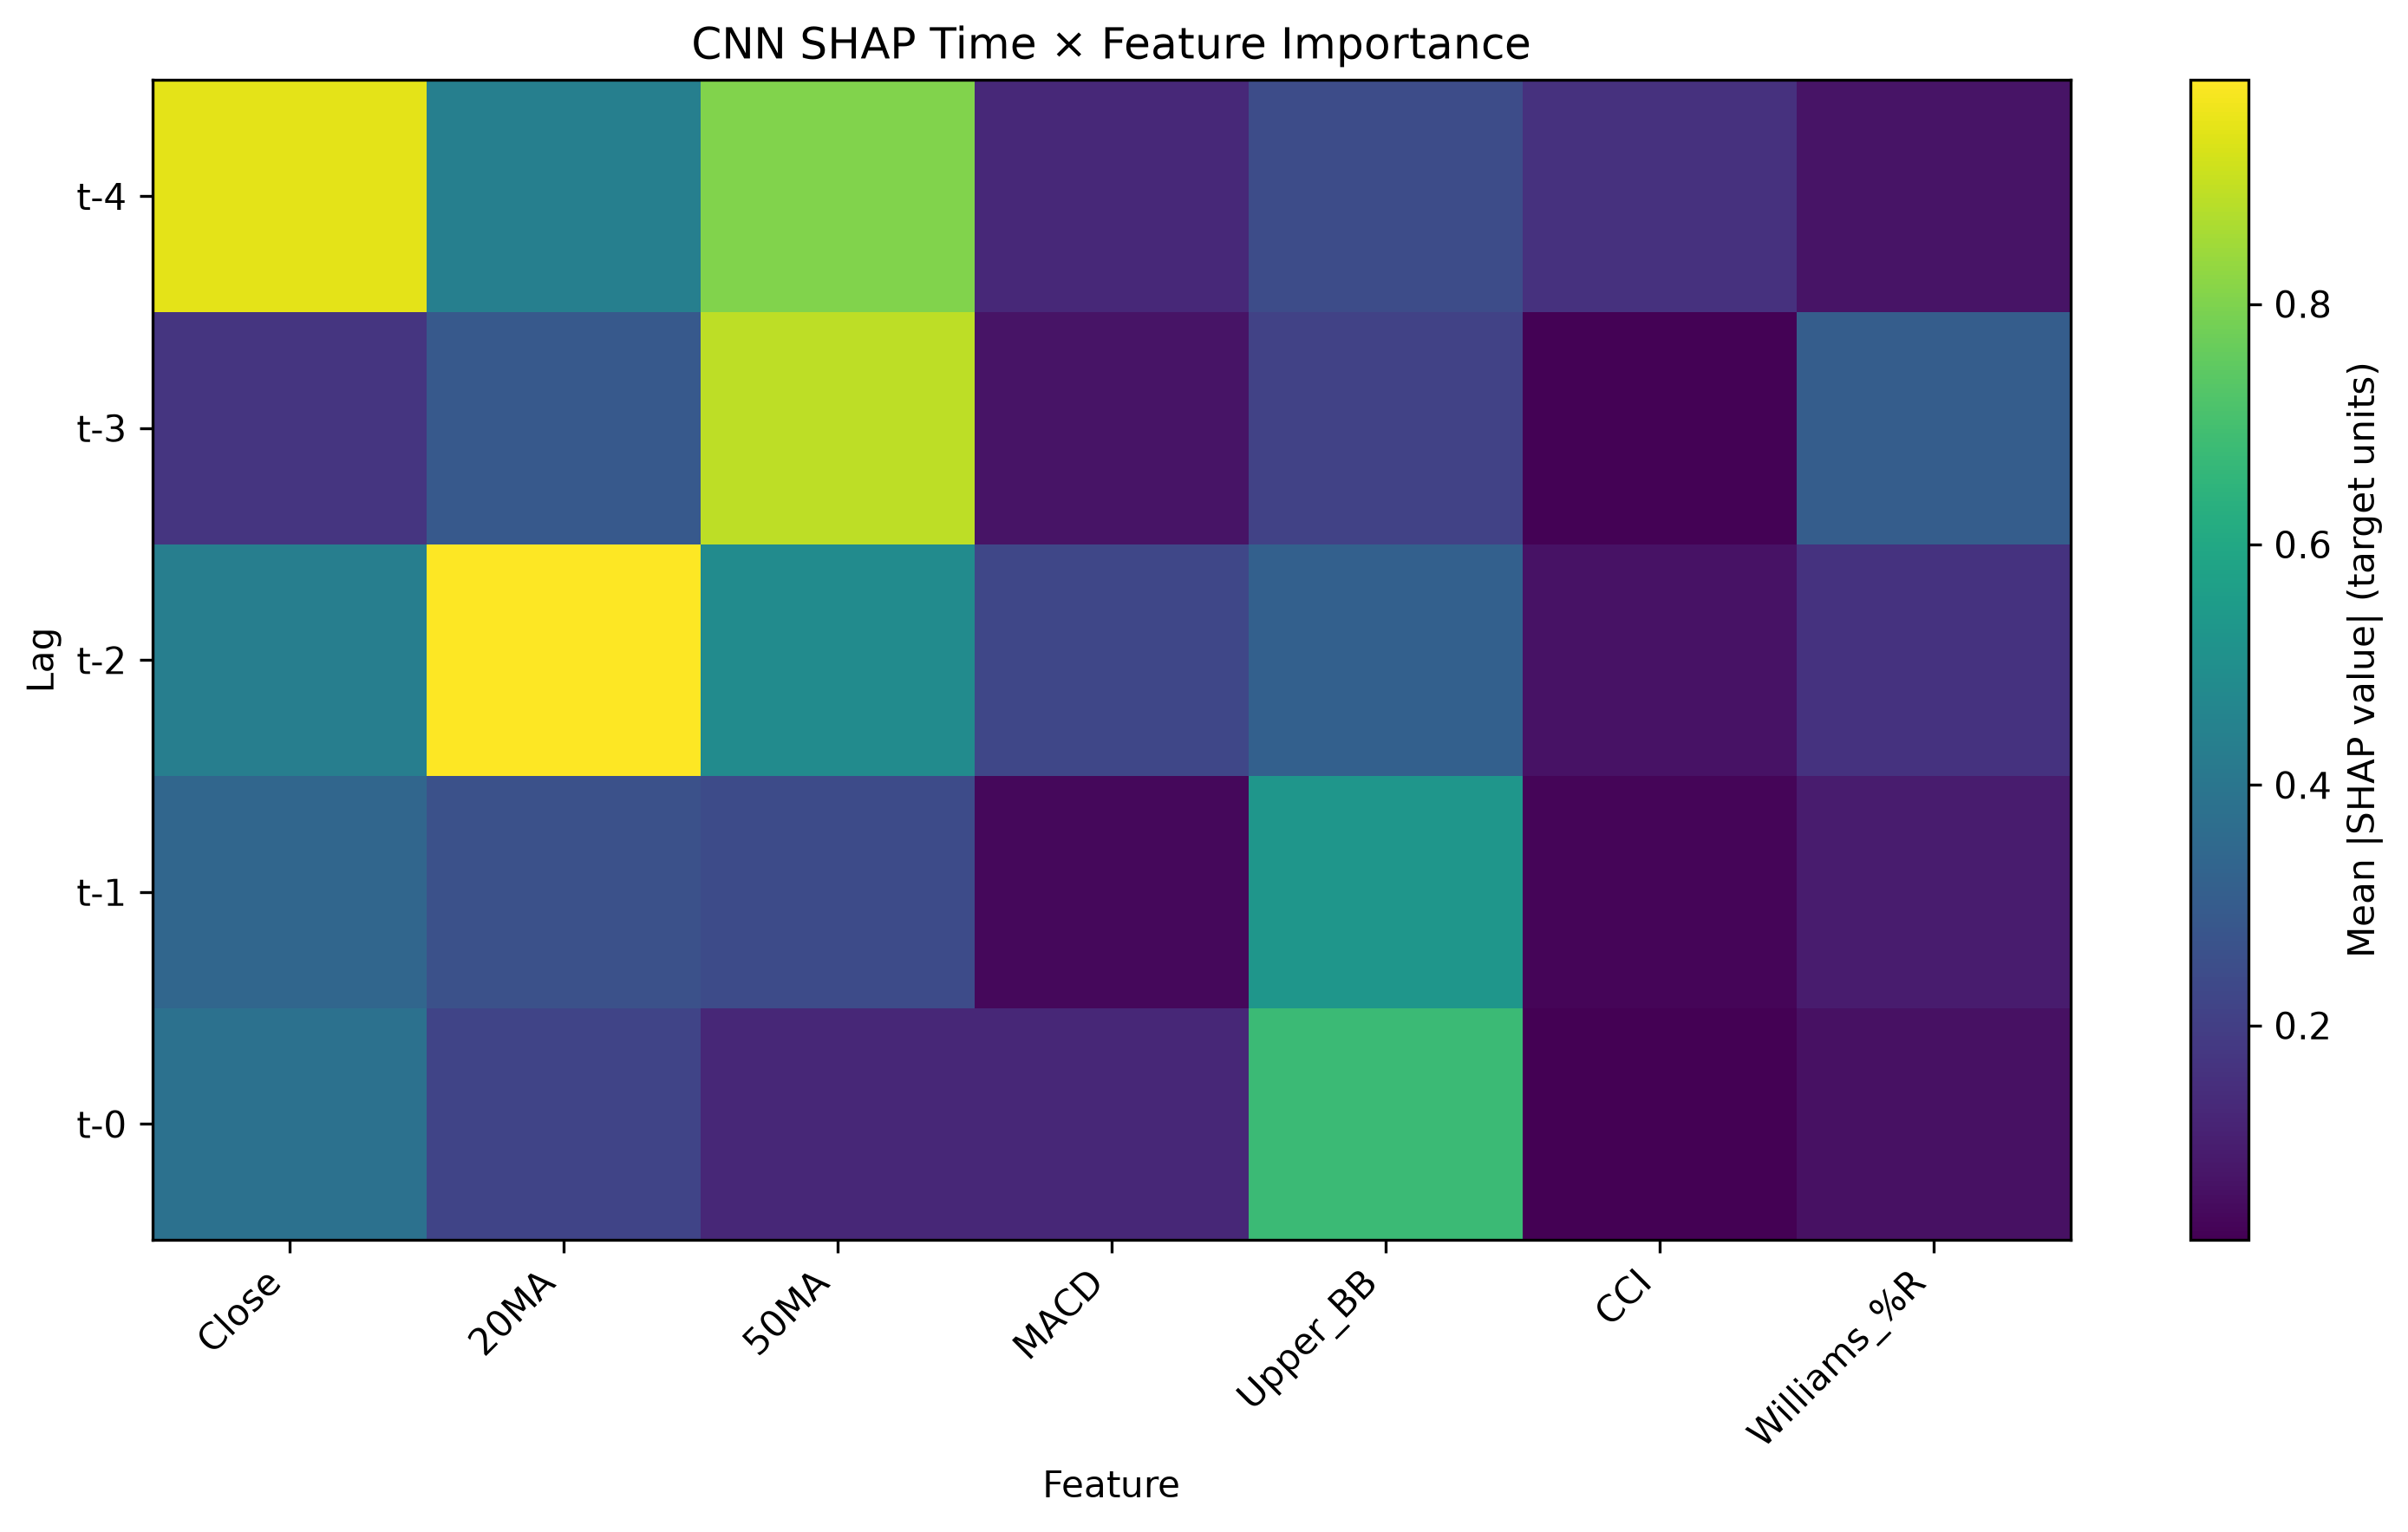

Source data for this figure (header and first rows):
Lag, Feature, SHAP Mean Abs Importance
t-2, 20MA, 0.9862
t-4, Close, 0.9476
t-3, 50MA, 0.8883
t-4, 50MA, 0.8048
t-0, Upper_BB, 0.6809
t-1, Upper_BB, 0.5282
t-2, 50MA, 0.4886
t-4, 20MA, 0.4376
t-2, Close, 0.4346
t-0, Close, 0.3826
t-1, Close, 0.3402
t-2, Upper_BB, 0.3188
t-3, Williams_%R, 0.3042
t-3, 20MA, 0.2894
t-1, 20MA, 0.2606
t-4, Upper_BB, 0.2453
t-1, 50MA, 0.2438
t-2, MACD, 0.2281
t-0, 20MA, 0.2185
t-3, Upper_BB, 0.2112
t-3, Close, 0.1686
t-2, Williams_%R, 0.1609
t-4, CCI, 0.1598
t-4, MACD, 0.1319
t-0, MACD, 0.1285
t-0, 50MA, 0.1275
t-1, Williams_%R, 0.09313
t-3, MACD, 0.07325
t-4, Williams_%R, 0.07128
t-2, CCI, 0.06677
t-0, Williams_%R, 0.06433
t-1, MACD, 0.04262
t-1, CCI, 0.03525
t-3, CCI, 0.02641
t-0, CCI, 0.02151
